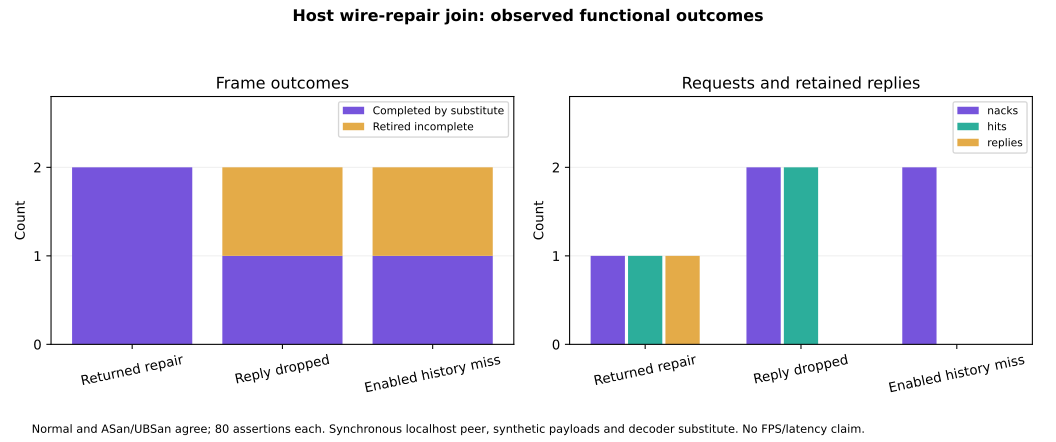

Data behind this chart, as committed beside it:
mode, case, received_bytes, nacks, hits, replies, retired, completed
normal, 0, 381, 1, 1, 1, 0, 2
normal, 1, 360, 2, 2, 0, 1, 1
normal, 2, 360, 2, 0, 0, 1, 1
san, 0, 381, 1, 1, 1, 0, 2
san, 1, 360, 2, 2, 0, 1, 1
san, 2, 360, 2, 0, 0, 1, 1
